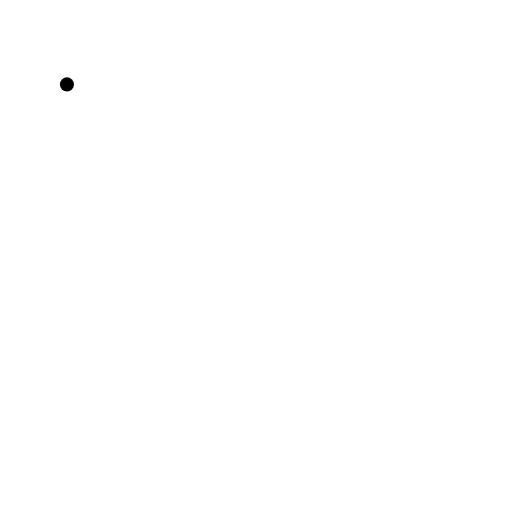
t = 0.00 s
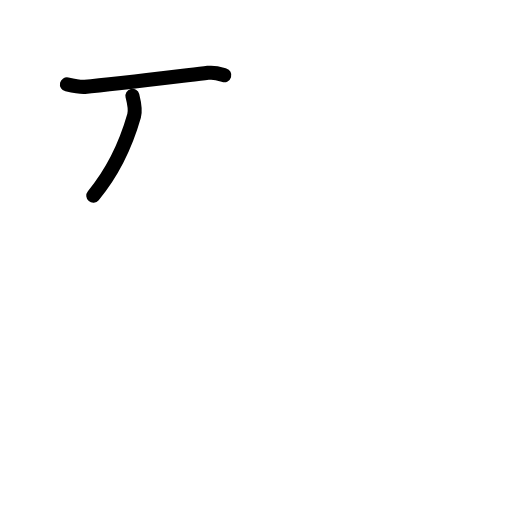
t = 1.75 s
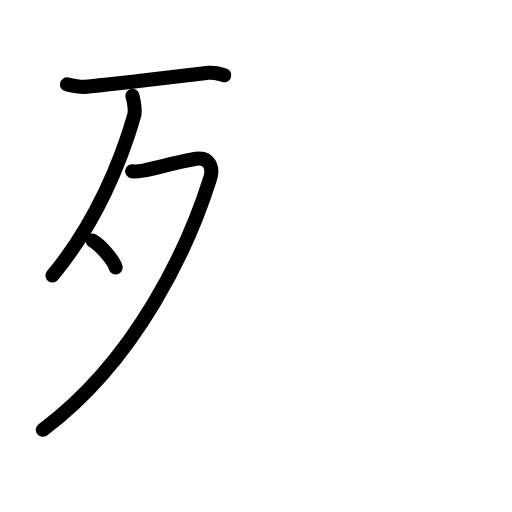
t = 3.50 s
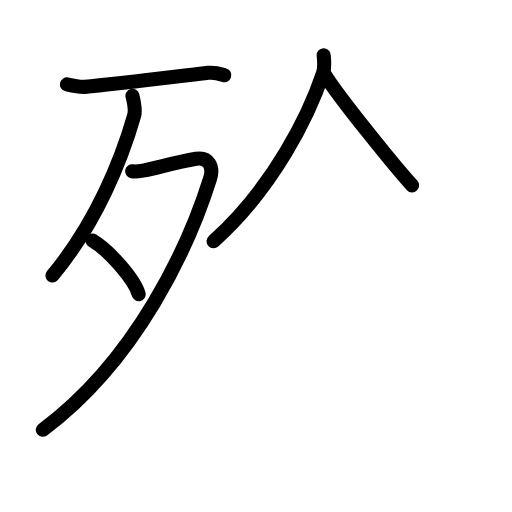
t = 5.38 s
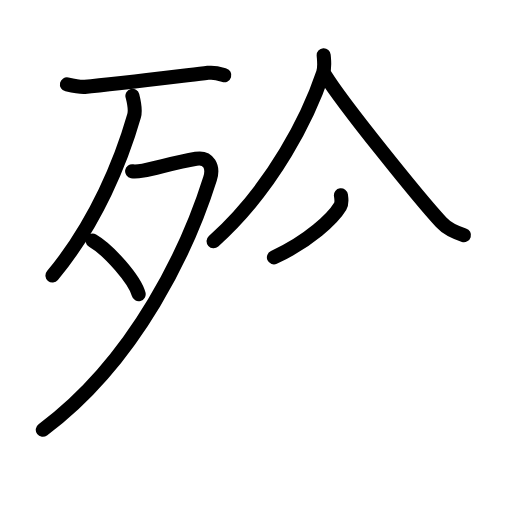
t = 6.75 s
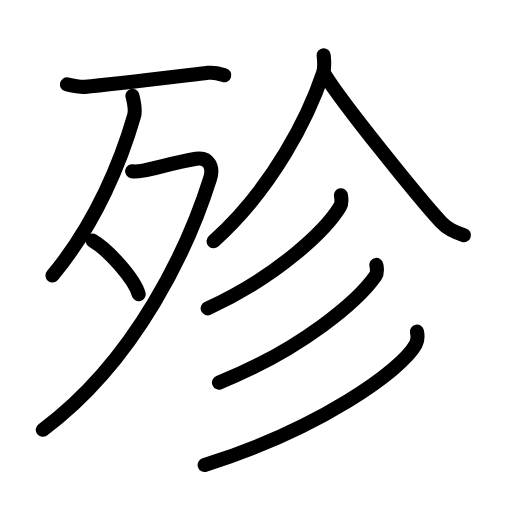
t = 9.00 s

The animated SVG that drew these frames (rendered in a browser with its animation timeline set to each time). Animation: 28 SMIL elements (animate=28); one cycle of 9.00 s.

<?xml version="1.0" encoding="UTF-8"?>
<!--
AniKanjiVG is licensed by CC-BY-SA Paul C. Sommerhoff (https://bitbucket.org/sommerhoff/anikanjivg).
AniKanjiVG uses KanjiVG which is licensed by CC-BY-SA Ulrich Apel (http://kanjivg.tagaini.net).
See also http://creativecommons.org/licenses/by-sa/3.0/
-->
<svg xmlns:kvg='http://kanjivg.tagaini.net' xmlns='http://www.w3.org/2000/svg' width='109' height='109' viewBox='0 0 109 109' style='fill:none;stroke:#000000;stroke-width:3;stroke-linecap:round;stroke-linejoin:round;' id="kvg:kanji_06b84"><g id="kvg:06b84" kvg:element="殄"><g id="kvg:06b84-g1" kvg:element="歹" kvg:position="left" kvg:radical="general"><g id="kvg:06b84-g2" kvg:element="一"><path id="kvg:06b84-s1" kvg:type="㇐" d="M14.25,17.97c1.25,0.28,2.79,0.6,3.8,0.52C23.75,18,38,16.25,44.28,15.51c1.64-0.19,2.64,0.25,3.47,0.5"><animate attributeName="d" begin="0.0s" dur="0.3333333333333333s" from="M14.25,17.97C14.25,17.97,14.25,17.97,14.25,17.97" to="M14.25,17.97c1.25,0.28,2.79,0.6,3.8,0.52" />
<animate attributeName="d" begin="0.3333333333333333s" dur="0.3333333333333333s" from="M14.25,17.97c1.25,0.28,2.79,0.6,3.8,0.52c0,0,0,0,0,0,0" to="M14.25,17.97c1.25,0.28,2.79,0.6,3.8,0.52C23.75,18,38,16.25,44.28,15.51" />
<animate attributeName="d" begin="0.6666666666666666s" dur="0.3333333333333333s" from="M14.25,17.97c1.25,0.28,2.79,0.6,3.8,0.52C23.75,18,38,16.25,44.28,15.51c0,0,0,0,0,0,0" to="M14.25,17.97c1.25,0.28,2.79,0.6,3.8,0.52C23.75,18,38,16.25,44.28,15.51c1.64-0.19,2.64,0.25,3.47,0.5" />
</path>
</g>
<g id="kvg:06b84-g3" kvg:element="夕"><path id="kvg:06b84-s2" kvg:type="㇒" d="M28.19,20.39c0.18,0.72,0.75,2.89,0.36,4.26c-2.64,9.23-8.02,22.75-17.38,34.01"><animate attributeName="d" begin="1.0s" dur="0.5s" from="M28.19,20.39C28.19,20.39,28.19,20.39,28.19,20.39" to="M28.19,20.39c0.18,0.72,0.75,2.89,0.36,4.26" />
<animate attributeName="d" begin="1.5s" dur="0.5s" from="M28.19,20.39c0.18,0.72,0.75,2.89,0.36,4.26c0,0,0,0,0,0,0" to="M28.19,20.39c0.18,0.72,0.75,2.89,0.36,4.26c-2.64,9.23-8.02,22.75-17.38,34.01" />
<animate attributeName="d" begin="0s" dur="1.0s" from="M-100,-100" to="M-100,-100" />
</path>
<path id="kvg:06b84-s3" kvg:type="㇇" d="M28.13,36.46c0.29,0.05,1.5,0,2.32-0.14c2.67-0.44,6.71-1.76,11.29-2.52c2.7-0.45,3.77,1.73,2.98,4.23C40.25,52.25,29.25,76.5,9.11,91.5"><animate attributeName="d" begin="2.0s" dur="0.25s" from="M28.13,36.46C28.13,36.46,28.13,36.46,28.13,36.46" to="M28.13,36.46c0.29,0.05,1.5,0,2.32-0.14" />
<animate attributeName="d" begin="2.25s" dur="0.25s" from="M28.13,36.46c0.29,0.05,1.5,0,2.32-0.14c0,0,0,0,0,0,0" to="M28.13,36.46c0.29,0.05,1.5,0,2.32-0.14c2.67-0.44,6.71-1.76,11.29-2.52" />
<animate attributeName="d" begin="2.5s" dur="0.25s" from="M28.13,36.46c0.29,0.05,1.5,0,2.32-0.14c2.67-0.44,6.71-1.76,11.29-2.52c0,0,0,0,0,0,0" to="M28.13,36.46c0.29,0.05,1.5,0,2.32-0.14c2.67-0.44,6.71-1.76,11.29-2.52c2.7-0.45,3.77,1.73,2.98,4.23" />
<animate attributeName="d" begin="2.75s" dur="0.25s" from="M28.13,36.46c0.29,0.05,1.5,0,2.32-0.14c2.67-0.44,6.71-1.76,11.29-2.52c2.7-0.45,3.77,1.73,2.98,4.23c0,0,0,0,0,0,0" to="M28.13,36.46c0.29,0.05,1.5,0,2.32-0.14c2.67-0.44,6.71-1.76,11.29-2.52c2.7-0.45,3.77,1.73,2.98,4.23C40.25,52.25,29.25,76.5,9.11,91.5" />
<animate attributeName="d" begin="0s" dur="2.0s" from="M-100,-100" to="M-100,-100" />
</path>
<path id="kvg:06b84-s4" kvg:type="㇔" d="M19.71,51.23c3.46,2.01,8.95,8.28,9.81,11.41"><animate attributeName="d" begin="3.0s" dur="1.0s" from="M19.71,51.23C19.71,51.23,19.71,51.23,19.71,51.23" to="M19.71,51.23c3.46,2.01,8.95,8.28,9.81,11.41" />
<animate attributeName="d" begin="0s" dur="3.0s" from="M-100,-100" to="M-100,-100" />
</path>
</g>
</g>
<g id="kvg:06b84-g4" kvg:position="right"><path id="kvg:06b84-s5" kvg:type="㇒" d="M68.91,11.75c0.06,0.95,0.31,2.51-0.13,3.8c-3,8.92-10.42,24.24-23.31,35.81"><animate attributeName="d" begin="4.0s" dur="0.5s" from="M68.91,11.75C68.91,11.75,68.91,11.75,68.91,11.75" to="M68.91,11.75c0.06,0.95,0.31,2.51-0.13,3.8" />
<animate attributeName="d" begin="4.5s" dur="0.5s" from="M68.91,11.75c0.06,0.95,0.31,2.51-0.13,3.8c0,0,0,0,0,0,0" to="M68.91,11.75c0.06,0.95,0.31,2.51-0.13,3.8c-3,8.92-10.42,24.24-23.31,35.81" />
<animate attributeName="d" begin="0s" dur="4.0s" from="M-100,-100" to="M-100,-100" />
</path>
<path id="kvg:06b84-s6" kvg:type="㇏" d="M69.12,15.85c3.94,6.42,20.47,26.79,24.81,31.48c1.47,1.59,3.36,2.28,4.84,2.73"><animate attributeName="d" begin="5.0s" dur="0.5s" from="M69.12,15.85C69.12,15.85,69.12,15.85,69.12,15.85" to="M69.12,15.85c3.94,6.42,20.47,26.79,24.81,31.48" />
<animate attributeName="d" begin="5.5s" dur="0.5s" from="M69.12,15.85c3.94,6.42,20.47,26.79,24.81,31.48c0,0,0,0,0,0,0" to="M69.12,15.85c3.94,6.42,20.47,26.79,24.81,31.48c1.47,1.59,3.36,2.28,4.84,2.73" />
<animate attributeName="d" begin="0s" dur="5.0s" from="M-100,-100" to="M-100,-100" />
</path>
<g id="kvg:06b84-g5" kvg:element="彡"><g id="kvg:06b84-g6" kvg:element="丿"><path id="kvg:06b84-s7" kvg:type="㇒" d="M72.58,41.58c0.08,0.59,0.3,1.59-0.16,2.36c-3.03,5.04-13.22,14.84-28.21,21.71"><animate attributeName="d" begin="6.0s" dur="0.5s" from="M72.58,41.58C72.58,41.58,72.58,41.58,72.58,41.58" to="M72.58,41.58c0.08,0.59,0.3,1.59-0.16,2.36" />
<animate attributeName="d" begin="6.5s" dur="0.5s" from="M72.58,41.58c0.08,0.59,0.3,1.59-0.16,2.36c0,0,0,0,0,0,0" to="M72.58,41.58c0.08,0.59,0.3,1.59-0.16,2.36c-3.03,5.04-13.22,14.84-28.21,21.71" />
<animate attributeName="d" begin="0s" dur="6.0s" from="M-100,-100" to="M-100,-100" />
</path>
</g>
<g id="kvg:06b84-g7" kvg:element="丿"><path id="kvg:06b84-s8" kvg:type="㇒" d="M80.12,56.39c0.1,0.59,0.34,1.61-0.19,2.37c-3.63,5.18-15.5,15.54-33.31,22.69"><animate attributeName="d" begin="7.0s" dur="0.5s" from="M80.12,56.39C80.12,56.39,80.12,56.39,80.12,56.39" to="M80.12,56.39c0.1,0.59,0.34,1.61-0.19,2.37" />
<animate attributeName="d" begin="7.5s" dur="0.5s" from="M80.12,56.39c0.1,0.59,0.34,1.61-0.19,2.37c0,0,0,0,0,0,0" to="M80.12,56.39c0.1,0.59,0.34,1.61-0.19,2.37c-3.63,5.18-15.5,15.54-33.31,22.69" />
<animate attributeName="d" begin="0s" dur="7.0s" from="M-100,-100" to="M-100,-100" />
</path>
</g>
<g id="kvg:06b84-g8" kvg:element="丿"><path id="kvg:06b84-s9" kvg:type="㇒" d="M88.77,70.6c0.13,0.67,0.27,1.73-0.25,2.69C85.44,78.96,67.76,91.39,43.57,99"><animate attributeName="d" begin="8.0s" dur="0.5s" from="M88.77,70.6C88.77,70.6,88.77,70.6,88.77,70.6" to="M88.77,70.6c0.13,0.67,0.27,1.73-0.25,2.69" />
<animate attributeName="d" begin="8.5s" dur="0.5s" from="M88.77,70.6c0.13,0.67,0.27,1.73-0.25,2.69c0,0,0,0,0,0,0" to="M88.77,70.6c0.13,0.67,0.27,1.73-0.25,2.69C85.44,78.96,67.76,91.39,43.57,99" />
<animate attributeName="d" begin="0s" dur="8.0s" from="M-100,-100" to="M-100,-100" />
</path>
</g>
</g>
</g>
</g>
</svg>
